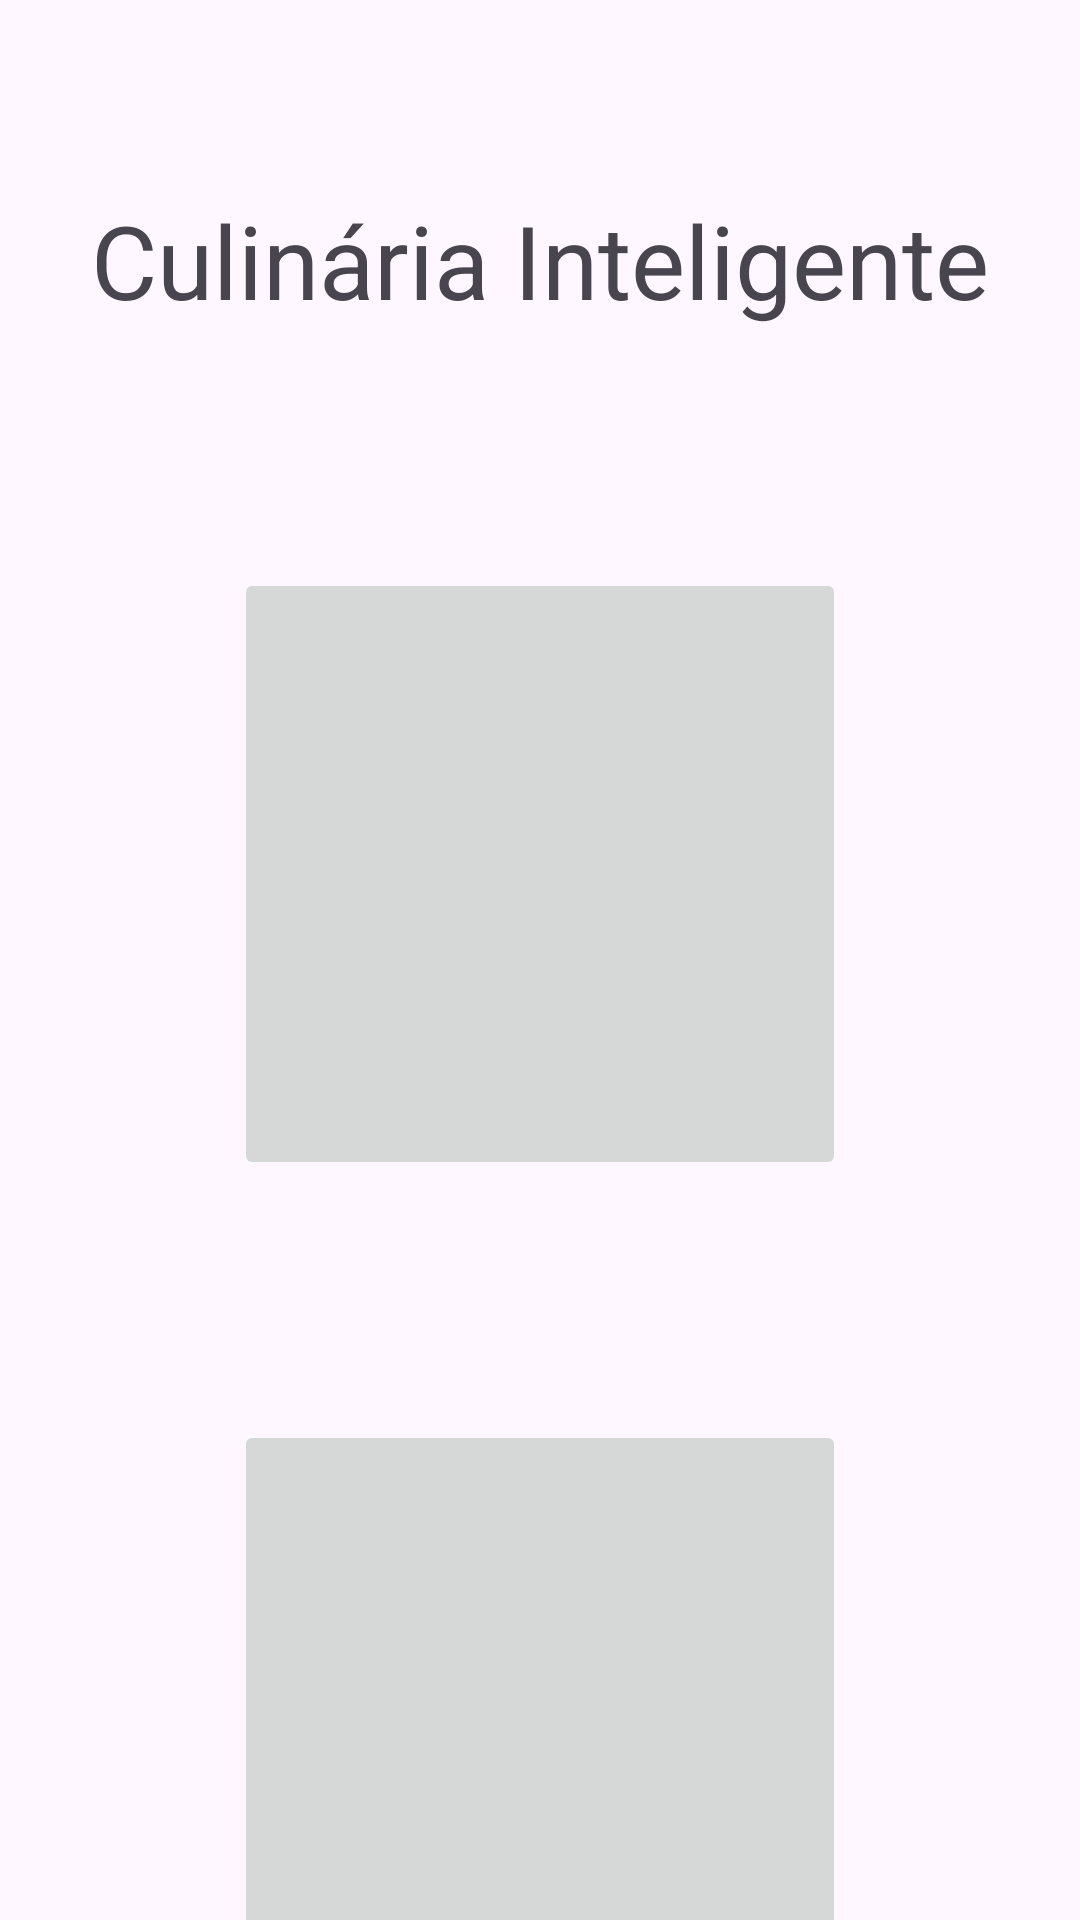

Produce the Android XML layout that renders to this screen, including the resource entries it uses.
<!-- AndroidManifest.xml: application theme Theme.Projeto_Cmen_Gestor_Receitas_Lista_compras -->
<!-- res/layout/activity_main.xml -->
<?xml version="1.0" encoding="utf-8"?>
<androidx.constraintlayout.widget.ConstraintLayout xmlns:android="http://schemas.android.com/apk/res/android"
    xmlns:app="http://schemas.android.com/apk/res-auto"
    xmlns:tools="http://schemas.android.com/tools"
    android:id="@+id/main"
    android:layout_width="match_parent"
    android:layout_height="match_parent"
    android:fitsSystemWindows="true"
    android:background="?attr/colorSurface"
    tools:context=".MainActivity">

    <ImageButton
        android:id="@+id/btn_receitas"
        android:layout_width="204dp"
        android:layout_height="204dp"
        android:layout_marginTop="80dp"
        android:contentDescription="@string/btnReceitas"
        android:foreground="@drawable/livro_de_receitas"
        android:onClick="abrirReceitas"
        app:layout_constraintEnd_toEndOf="@+id/textView"
        app:layout_constraintStart_toStartOf="@+id/textView"
        app:layout_constraintTop_toBottomOf="@+id/textView" />

    <ImageButton
        android:id="@+id/btn_compras"
        android:layout_width="204dp"
        android:layout_height="204dp"
        android:layout_marginTop="80dp"
        android:contentDescription="@string/btnCompras"
        android:foreground="@drawable/lista_de_compras"
        android:onClick="abrirCompras"
        app:layout_constraintEnd_toEndOf="@+id/btn_receitas"
        app:layout_constraintStart_toStartOf="@+id/btn_receitas"
        app:layout_constraintTop_toBottomOf="@+id/btn_receitas" />

    <TextView
        android:id="@+id/textView"
        android:layout_width="wrap_content"
        android:layout_height="wrap_content"
        android:layout_marginTop="64dp"
        android:text="@string/titulo"
        android:textSize="34sp"
        app:layout_constraintEnd_toEndOf="parent"
        app:layout_constraintStart_toStartOf="parent"
        app:layout_constraintTop_toTopOf="parent" />
</androidx.constraintlayout.widget.ConstraintLayout>
<!-- resources referenced by this layout -->
<resources>
  <!-- drawable lista_de_compras: vector/xml drawable (drawable, 58107 chars, omitted) -->
  <!-- drawable livro_de_receitas: vector/xml drawable (drawable, 29779 chars, omitted) -->
  <string name="btnCompras">Lista de Compras</string>
  <string name="btnReceitas">Gestor de Receitas</string>
  <string name="titulo">Culinária Inteligente</string>
  <style name="Theme.Projeto_Cmen_Gestor_Receitas_Lista_compras" parent="Base.Theme.Projeto_Cmen_Gestor_Receitas_Lista_compras" />
  <style name="Base.Theme.Projeto_Cmen_Gestor_Receitas_Lista_compras" parent="Theme.Material3.DayNight.NoActionBar">
          
          
      </style>
</resources>
